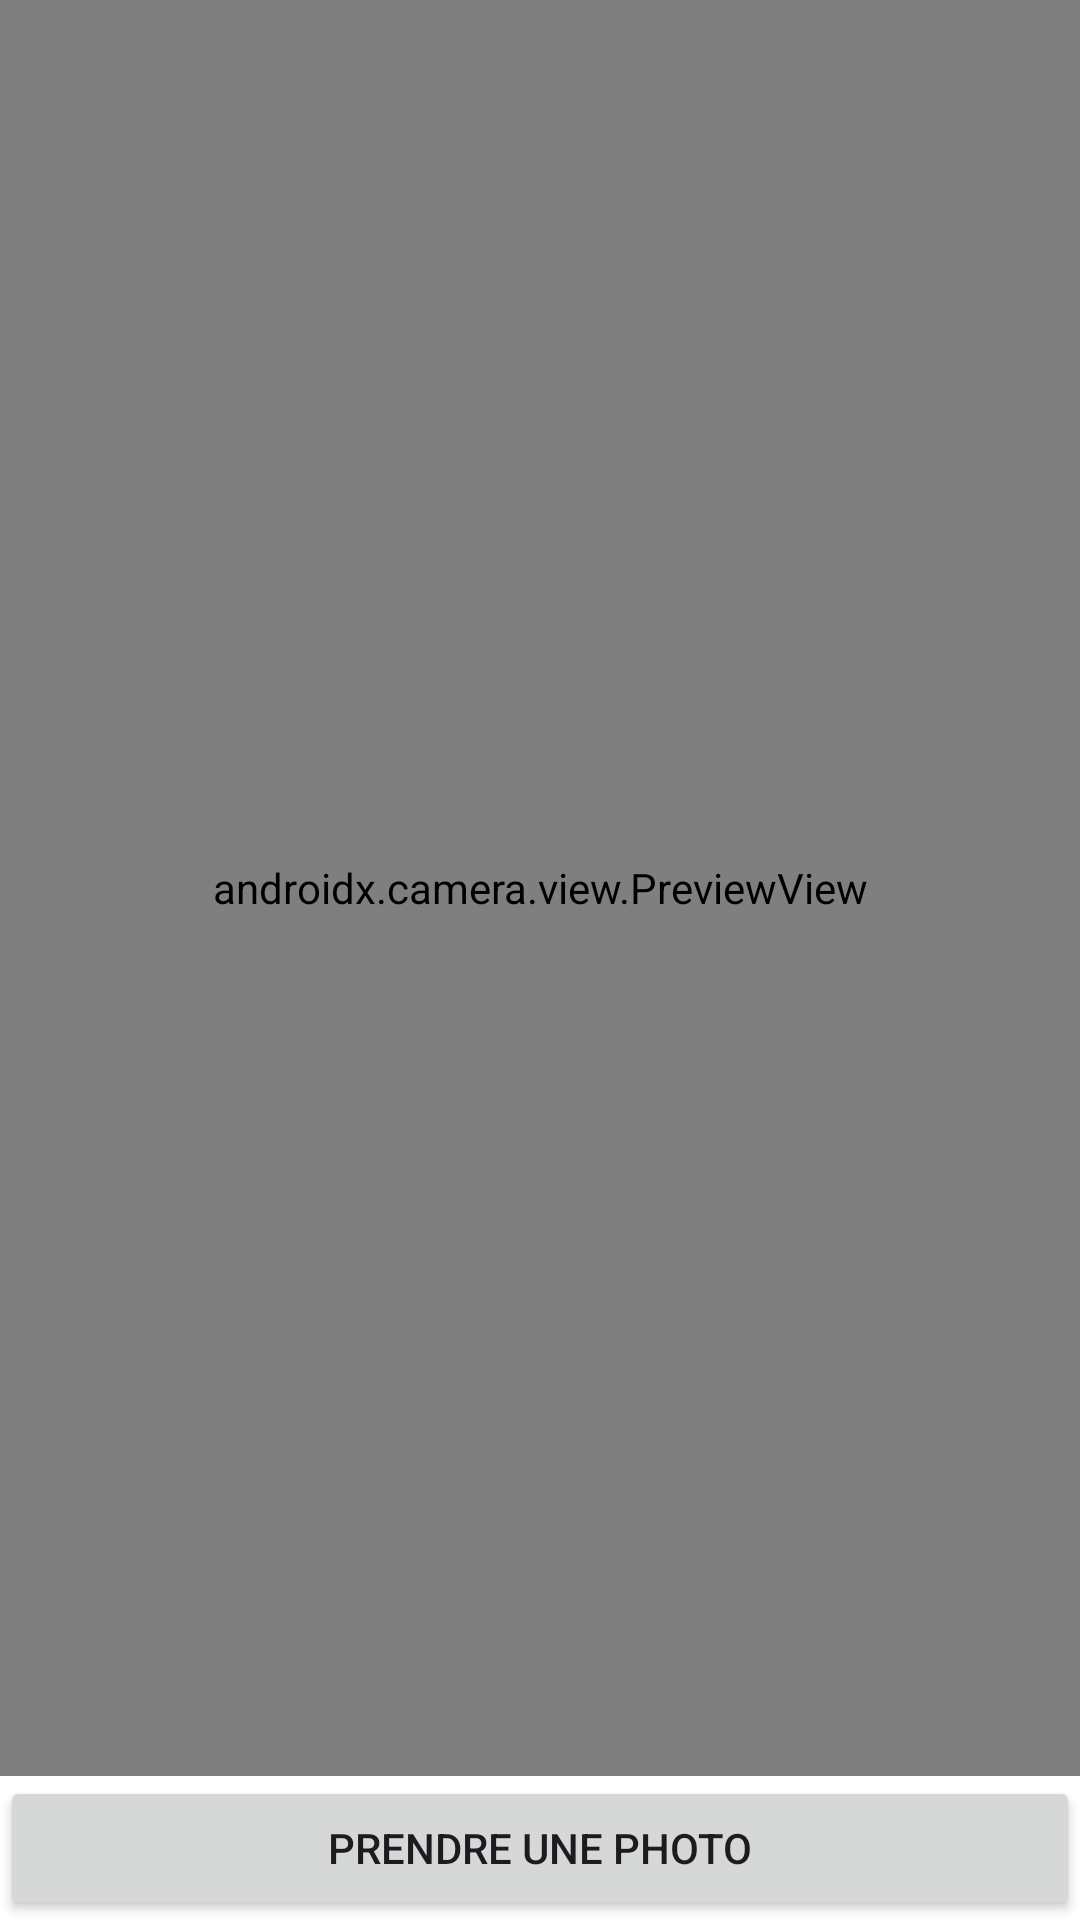

Reconstruct the res/layout file that produces this screen, plus the resources it refers to.
<!-- AndroidManifest.xml: application theme Theme.Padel -->
<!-- res/layout/activity_reclamation_camera.xml -->
<LinearLayout
    xmlns:android="http://schemas.android.com/apk/res/android"
    android:layout_width="match_parent"
    android:layout_height="match_parent"
    android:orientation="vertical">

    <androidx.camera.view.PreviewView
        android:id="@+id/previewView"
        android:layout_width="match_parent"
        android:layout_height="0dp"
        android:layout_weight="1" />

    <Button
        android:id="@+id/btnCapture"
        android:layout_width="match_parent"
        android:layout_height="wrap_content"
        android:text="Prendre une photo" />

</LinearLayout>
<!-- resources referenced by this layout -->
<resources>
  <style name="Theme.Padel" parent="Base.Theme.Padel" />
  <style name="Base.Theme.Padel" parent="Theme.Material3.DayNight.NoActionBar">
          
          <item name="colorPrimary">@color/primary</item>
          <item name="colorPrimaryDark">@color/primary_dark</item>
          <item name="colorPrimaryVariant">@color/primary_dark</item>
          <item name="colorOnPrimary">@color/text_on_primary</item>
  
          
          <item name="colorSecondary">@color/accent</item>
          <item name="colorSecondaryVariant">@color/accent_dark</item>
          <item name="colorOnSecondary">@color/black</item>
  
          
          <item name="android:colorBackground">@color/background_primary</item>
          <item name="colorSurface">@color/surface</item>
          <item name="colorSurfaceVariant">@color/surface_variant</item>
          <item name="colorOnSurface">@color/text_primary</item>
          <item name="colorOnSurfaceVariant">@color/text_secondary</item>
  
          
          <item name="colorError">@color/error</item>
          <item name="colorOnError">@color/white</item>
  
          
          <item name="android:statusBarColor">@android:color/transparent</item>
          <item name="android:navigationBarColor">@android:color/transparent</item>
          <item name="android:windowLightStatusBar" tools:targetApi="m">true</item>
  
          
          <item name="android:windowBackground">@color/background_primary</item>
      </style>
  <color name="primary">#1976D2</color>
  <color name="primary_dark">#0D47A1</color>
  <color name="text_on_primary">#FFFFFF</color>
  <color name="accent">#FFC107</color>
  <color name="accent_dark">#FFA000</color>
  <color name="black">#FF000000</color>
  <color name="background_primary">#121212</color>
  <color name="surface">#1E1E1E</color>
  <color name="surface_variant">#2D2D2D</color>
  <color name="text_primary">#FFFFFF</color>
  <color name="text_secondary">#B3B3B3</color>
  <color name="error">#CF6679</color>
  <color name="white">#FFFFFFFF</color>
</resources>
